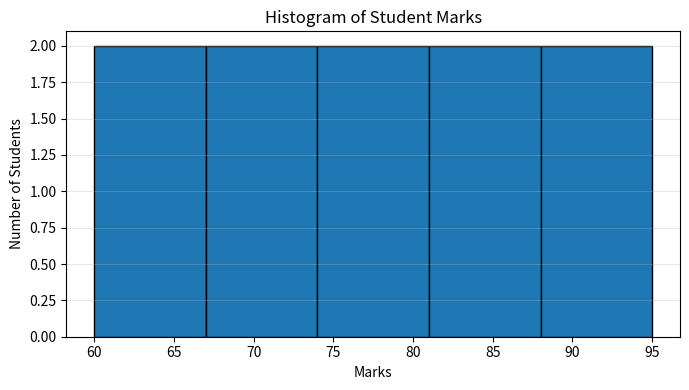
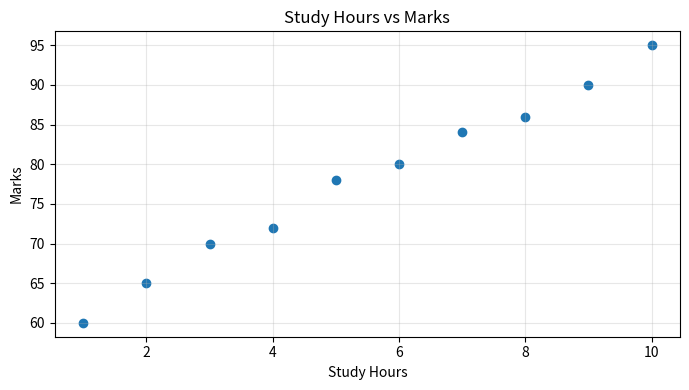

Reproduce these figures in Python, in order.
import pandas as pd
import matplotlib.pyplot as plt

# Sample student dataset
data = {
    "Study Hours": [1, 2, 3, 4, 5, 6, 7, 8, 9, 10],
    "Marks":       [60, 65, 70, 72, 78, 80, 84, 86, 90, 95]
}
df = pd.DataFrame(data)

print("DAV Lab: Histogram and Scatter Plot")
print("\nDataset:")
print(df.to_string(index=False))

# 1. Histogram of marks
plt.figure(figsize=(7, 4))
plt.hist(df["Marks"], bins=5, edgecolor="black")
plt.title("Histogram of Student Marks")
plt.xlabel("Marks")
plt.ylabel("Number of Students")
plt.grid(axis="y", alpha=0.3)
plt.tight_layout()
plt.savefig("histogram.png", dpi=150)
plt.show()

# 2. Scatter plot of study hours vs marks
plt.figure(figsize=(7, 4))
plt.scatter(df["Study Hours"], df["Marks"])
plt.title("Study Hours vs Marks")
plt.xlabel("Study Hours")
plt.ylabel("Marks")
plt.grid(True, alpha=0.3)
plt.tight_layout()
plt.savefig("scatter_plot.png", dpi=150)
plt.show()

print("\nOutput graphs saved as histogram.png and scatter_plot.png")
